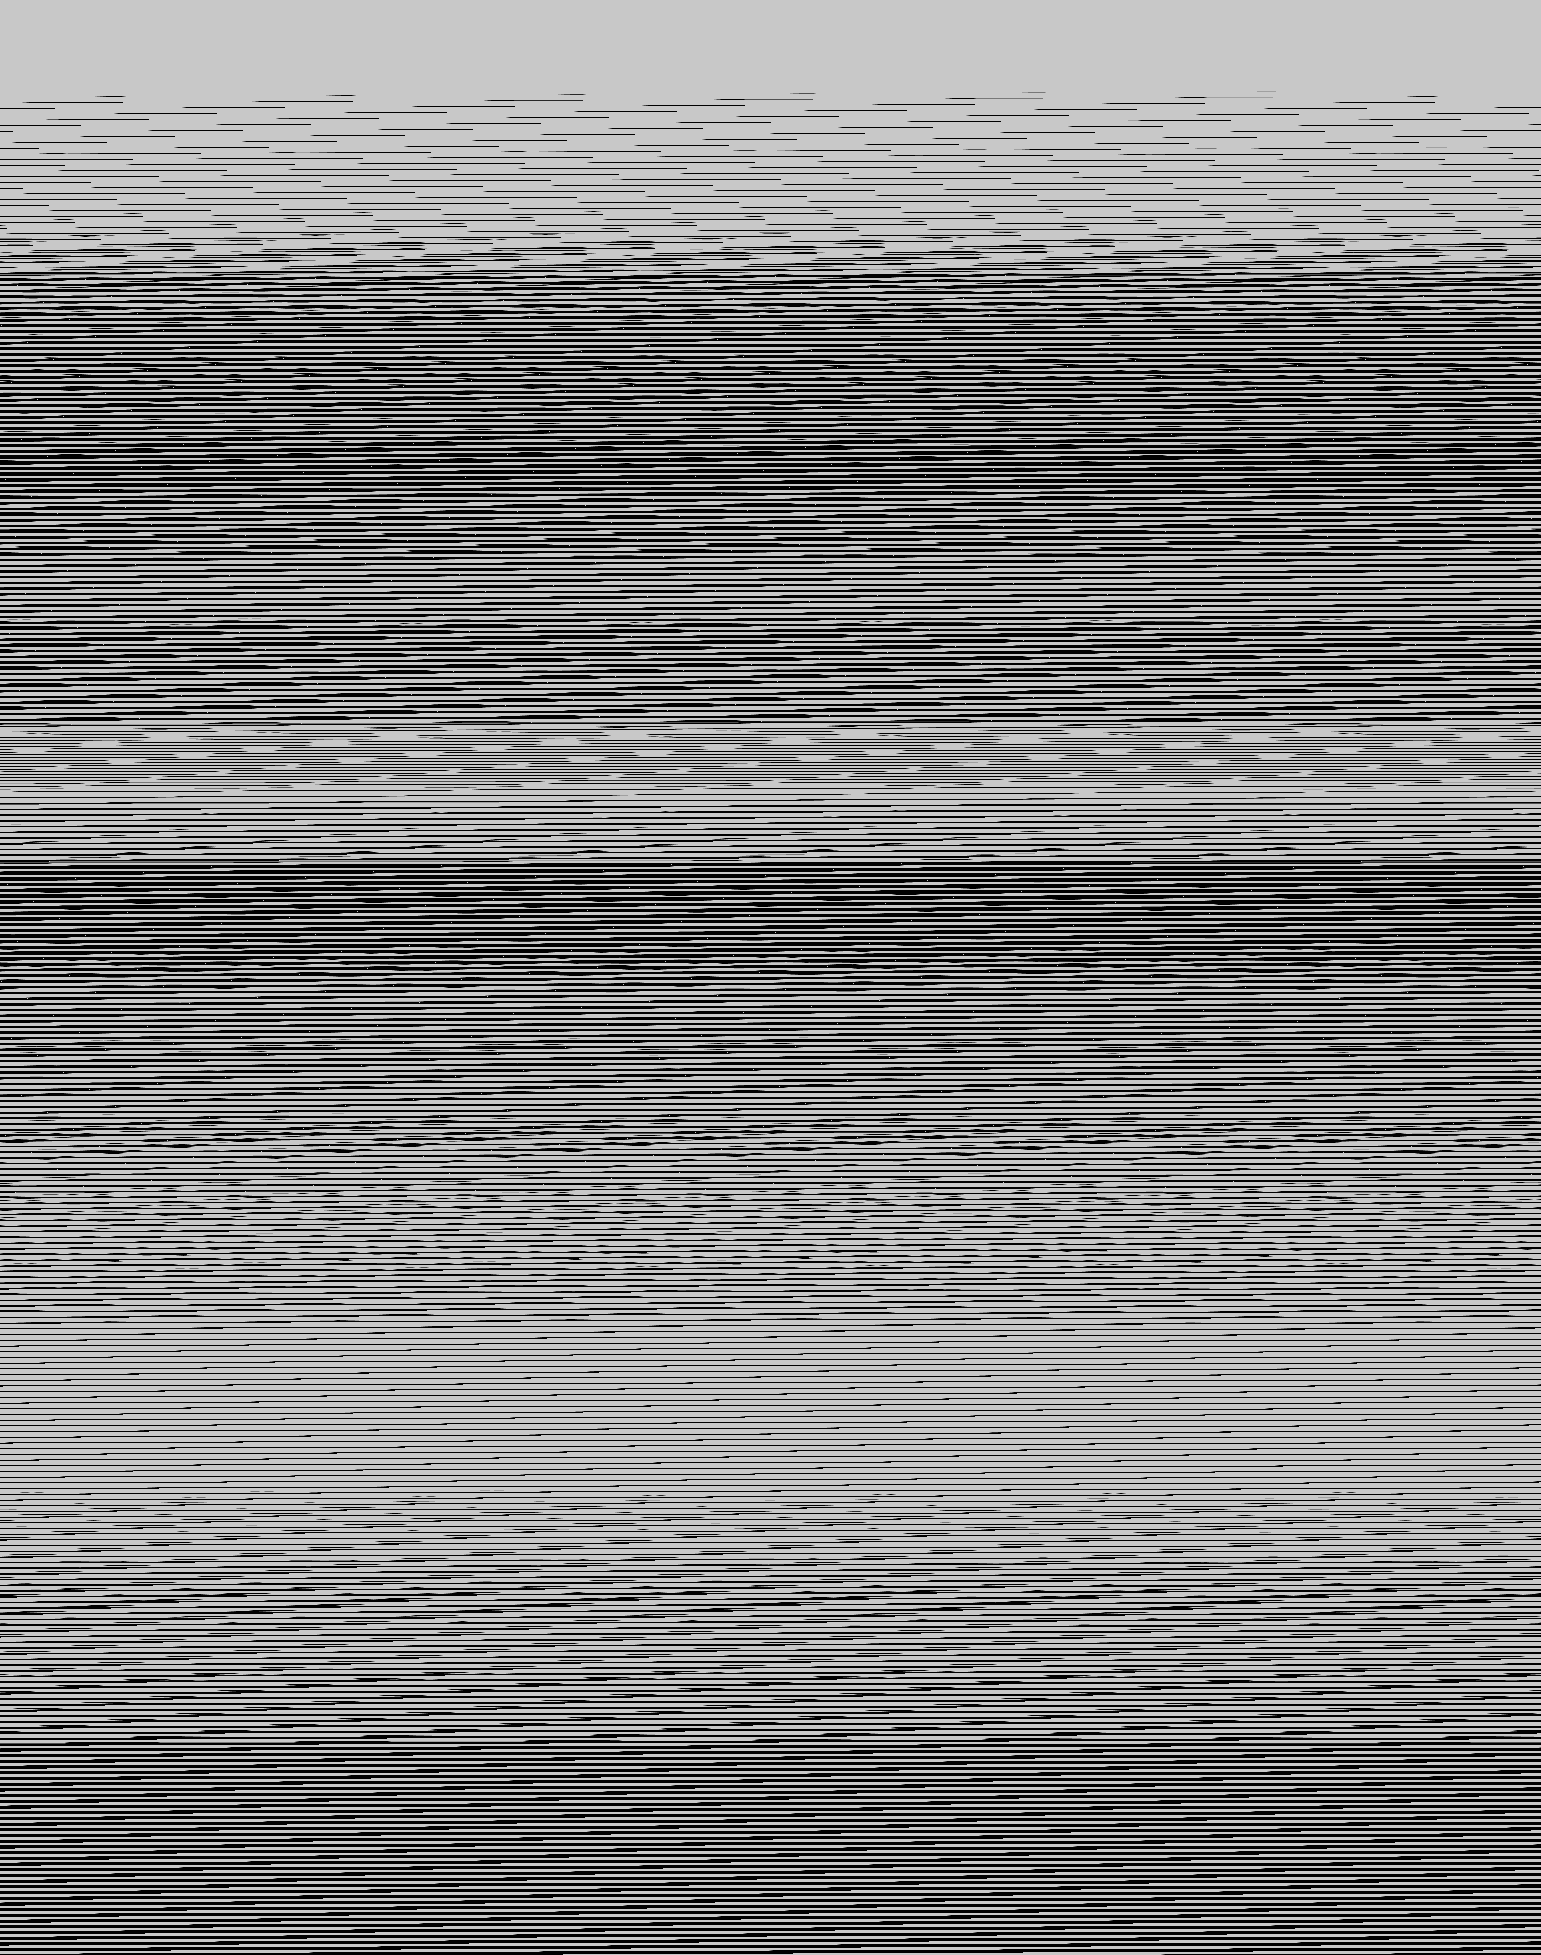

The table this chart was drawn from, first rows:
base	0x32051050000
origin	0x70020
stride	771
width	1541
height	1955
nibble	0	1057000
nibble	1	15501
nibble	2	15613
nibble	3	15865
nibble	4	16153
nibble	5	1892523
